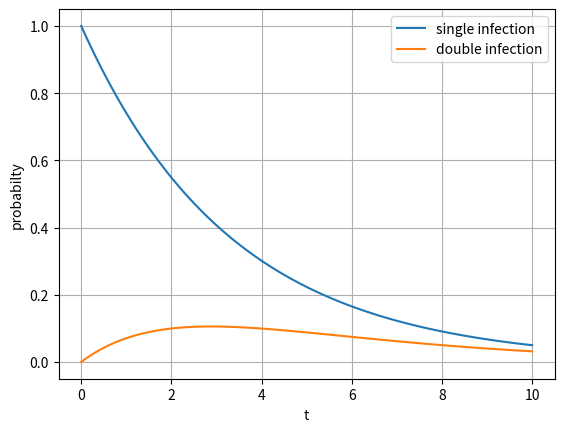

Reproduce this figure in Python.
#!/usr/bin/env python3

"""
date: 02/04/2019
[redacted]

Reproduction rate of a rare mutant single and double infection model


"""
###########################

import numpy as np
import matplotlib.pyplot as plt
from scipy.integrate import odeint


# beta= 0.1 #transmission efficiency variable
# alpha= 0.3 #disease induced mortality variable
# epsilon = np.linspace(0, 5, 100) #host exploitation strategy
# beta_e = beta * epsilon #transmission efficiency (made up relationship)
# alpha_e = alpha * 0.1 * epsilon#disease induced mortality (made up relationship)


t = np.linspace(0,10,100) #time in days
beta_1 = 0.1 #transmission parameter for first infection by first clone
alpha_1 = 0.1 #disease induced mortality for first infection by first clone
mu = 0.1 #host mortality from other causes
beta_2 = 0.2 #transmission parameter of first clone after new infection by other clone
alpha_2 = 0.3 #disease induced mortality of first clone after new infection by other clone
gamma_2 = 0.1 #transmission parameter of second clone after infection
h = 0.1 #the force of infection of the resident 
		#(probabilty per unit time for a host to become infected by the resident strain)

p1_0 = 1 #probability of infection by the first clone at time 0 (infection occurs at t=0)
p2_0 = 0 #probablity of infection by the second clone at time 0

B_f = (beta_1 + h*(beta_2/(mu+alpha_2)))/(mu + alpha_1 + h)	#per host tranmission of first clone
B_s = gamma_2/(mu+alpha_2) #per host transmission of second clone

x = 0.3 #density of susceptible hosts (uninfected)
y = 0.1 #density of singly infected hosts
z = 0 #density of doubly infected hosts

R_0 = B_f*x + B_s*y

def host_infection_prob(y, t, mu, alpha_1, alpha_2, h):
	p1 = y[0]
	p2 = y[1]
	dp1dt = -(mu + alpha_1 + h)*p1
	dp2dt = h*p1 - (mu+alpha_2)*p2
	return dp1dt, dp2dt

y0 = (p1_0, p2_0)

out = odeint(host_infection_prob, y0, t, args =(mu, alpha_1, alpha_2, h))
p1_out, p2_out = out.T

plt.plot(t, p1_out, label="single infection")
plt.plot(t, p2_out, label="double infection")
plt.legend(loc="best")
plt.xlabel("t")
plt.ylabel("probabilty")
plt.grid()
plt.show()

